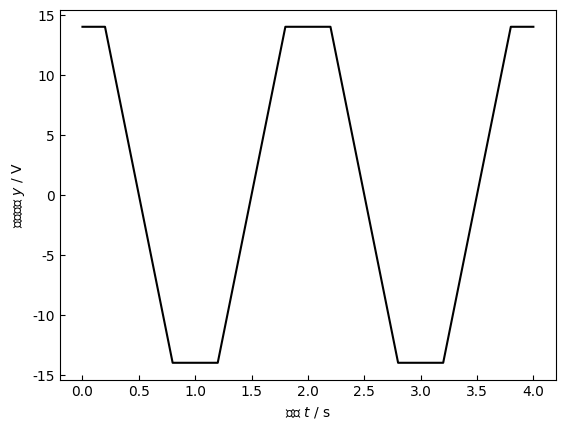

Write the Python code that produced this figure.
# 入力 矩形波 5.0V 500Hz 出力波(台形波)を描画

import matplotlib.pyplot as plt
import numpy as np

# グラフの設定

# 日本語が文字化けしないようにフォントを設定
plt.rcParams["font.family"] = "Hiragino Sans"
# x軸のラベル, $\it{}$ とすると{}内の文字が斜体になる
plt.xlabel("時間 $\it{t}$ / s")
# y軸のラベル
plt.ylabel("出力電圧 $\it{y}$ / V")
# 内向き目盛り
plt.tick_params(direction="in")

# データ
x = np.array([0, 0.2, 0.5, 0.8, 1.2, 1.5, 1.8, 2.2, 2.5, 2.8, 3.2, 3.5, 3.8, 4])
y = np.array([14, 14, 0, -14, -14, 0, 14, 14, 0, -14, -14, 0, 14, 14 ])

# 描画
plt.plot(x, y, "k-")  # k:黒色 o:丸印 -:実線
plt.show()
